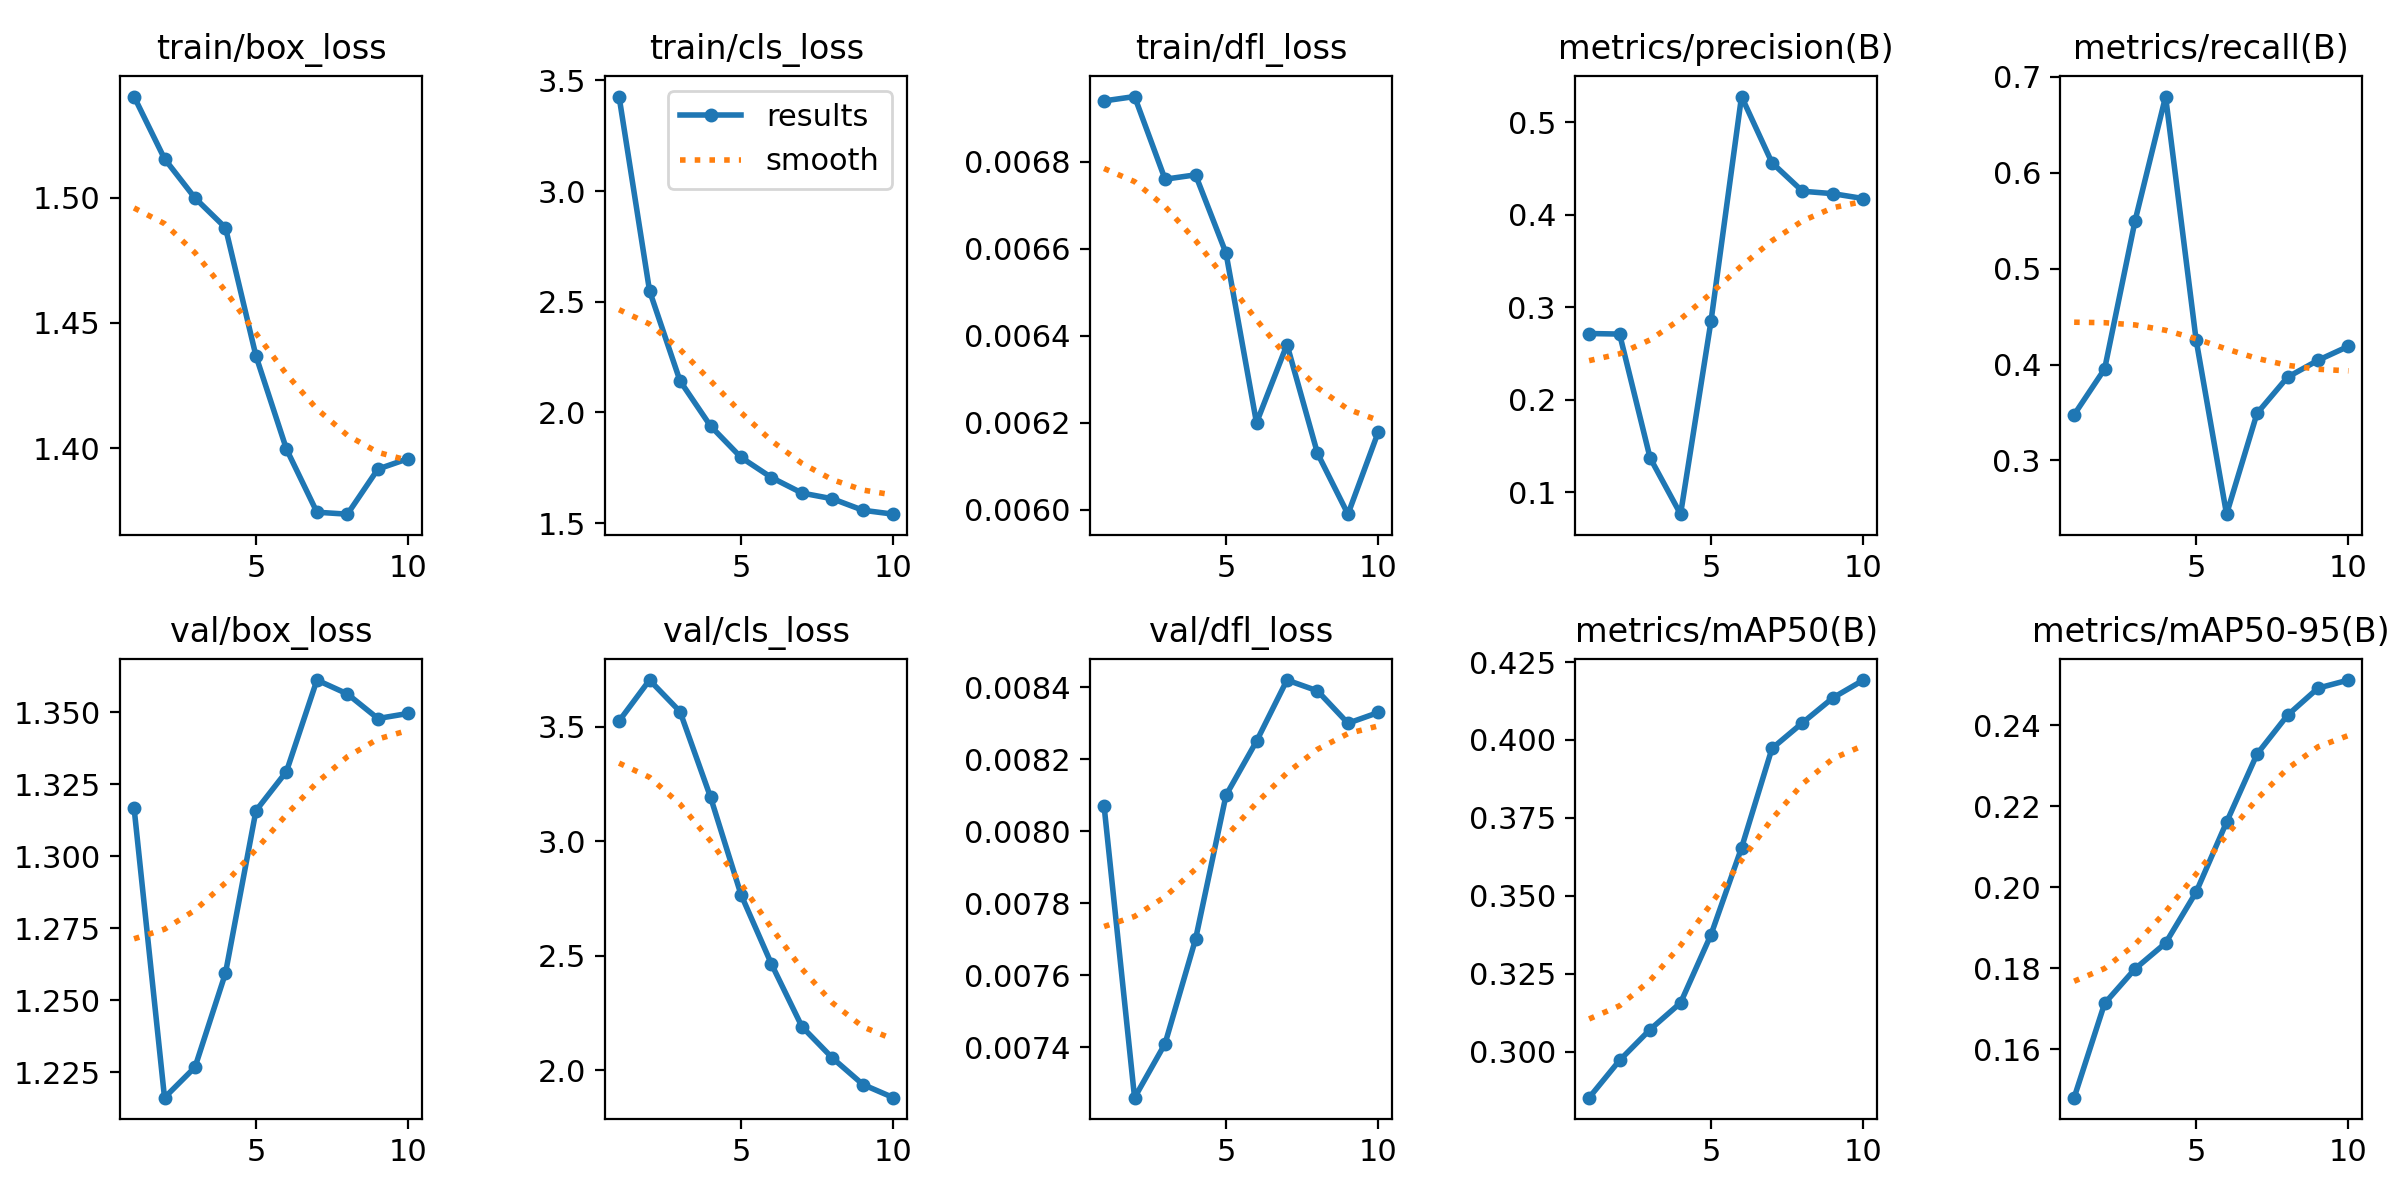

Values plotted in this chart, from the file beside it:
epoch, time, train/box_loss, train/cls_loss, train/dfl_loss, metrics/precision(B), metrics/recall(B), metrics/mAP50(B), metrics/mAP50-95(B), val/box_loss, val/cls_loss, val/dfl_loss, lr/pg0, lr/pg1, lr/pg2
1, 3.071, 1.54, 3.427, 0.00694, 0.2717, 0.3477, 0.2853, 0.148, 1.317, 3.525, 0.00807, 0.0001917, 0.0001917, 0.08102
2, 4.779, 1.515, 2.549, 0.00695, 0.2712, 0.3953, 0.2973, 0.1713, 1.216, 3.704, 0.00726, 0.0003529, 0.0003529, 0.06119
3, 6.434, 1.5, 2.142, 0.00676, 0.1373, 0.55, 0.3072, 0.1798, 1.227, 3.567, 0.00741, 0.0004745, 0.0004745, 0.04131
4, 8.301, 1.488, 1.939, 0.00677, 0.07635, 0.6794, 0.3157, 0.1862, 1.259, 3.193, 0.0077, 0.0005565, 0.0005565, 0.02139
5, 9.99, 1.437, 1.797, 0.00659, 0.2855, 0.426, 0.3376, 0.1988, 1.316, 2.768, 0.0081, 0.000599, 0.000599, 0.001432
6, 11.67, 1.4, 1.706, 0.0062, 0.528, 0.244, 0.3654, 0.2161, 1.329, 2.464, 0.00825, 0.000505, 0.000505, 0.000505
7, 13.32, 1.375, 1.636, 0.00638, 0.4564, 0.3491, 0.3973, 0.2329, 1.361, 2.191, 0.00842, 0.000406, 0.000406, 0.000406
8, 15.02, 1.374, 1.61, 0.00613, 0.4256, 0.3867, 0.4055, 0.2425, 1.356, 2.054, 0.00839, 0.000307, 0.000307, 0.000307
9, 16.68, 1.392, 1.558, 0.00599, 0.423, 0.4044, 0.4135, 0.2492, 1.348, 1.938, 0.0083, 0.000208, 0.000208, 0.000208
10, 18.35, 1.396, 1.54, 0.00618, 0.4177, 0.419, 0.4192, 0.2512, 1.35, 1.881, 0.00833, 0.000109, 0.000109, 0.000109
